Photos from the image-classification dataset "dataset" in the GitHub repository juandmm1233/NoElectivaIII. Its 57 classes are: onion, aloe vera, alpinia galanga rasna, amaranthus viridis arive-dantu, andrographis paniculata nelavembu, annona squamosa seethapala, jackfruit, neem, bacopa monnieri bhrami, malabar spinach, papaya, carissa carandas karanda, catharanthus roseus, chamaecostus cuspidatus insulin plant, lemon, citrus medica herelikai, Mexican mint doddpathre, taro, coriander, pumpkin, eclipta prostrata bringaraja, Roxburgh fig, peepal tree, globe amaranth, graptophyllum pictum caricature plant, hibiscus, hymenaea courbaril chakte, jasmine, henna, mango, mint, spiny gourd thumbai, morinda citrifolia nooni, moringa drumstick, Jamaica cherry gasagase, curry leaf, nerium oleander arali, nyctanthes arbor-tristis parijatha, ocimum basilicum kamakasturi, tulsi holy basil, poppy seed gasagase, beans, betel, pongamia honge, guava, punica granatum (pomoegranate), castor plant, rose, sandalwood, ashoka tree, spinach palak, rose apple, syzygium cumini nerale, crape jasmine, tamarind, tinospora cordifolia amruthaballi, wrightia tinctoria badipala.

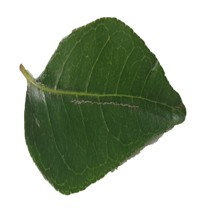
Label: curry leaf

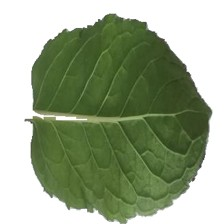
Label: mint

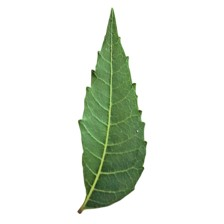
Label: neem

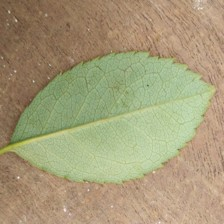
Label: rose

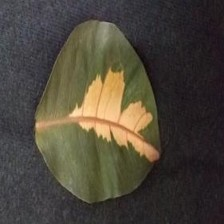
Label: graptophyllum pictum caricature plant

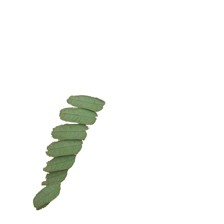
Label: tamarind
